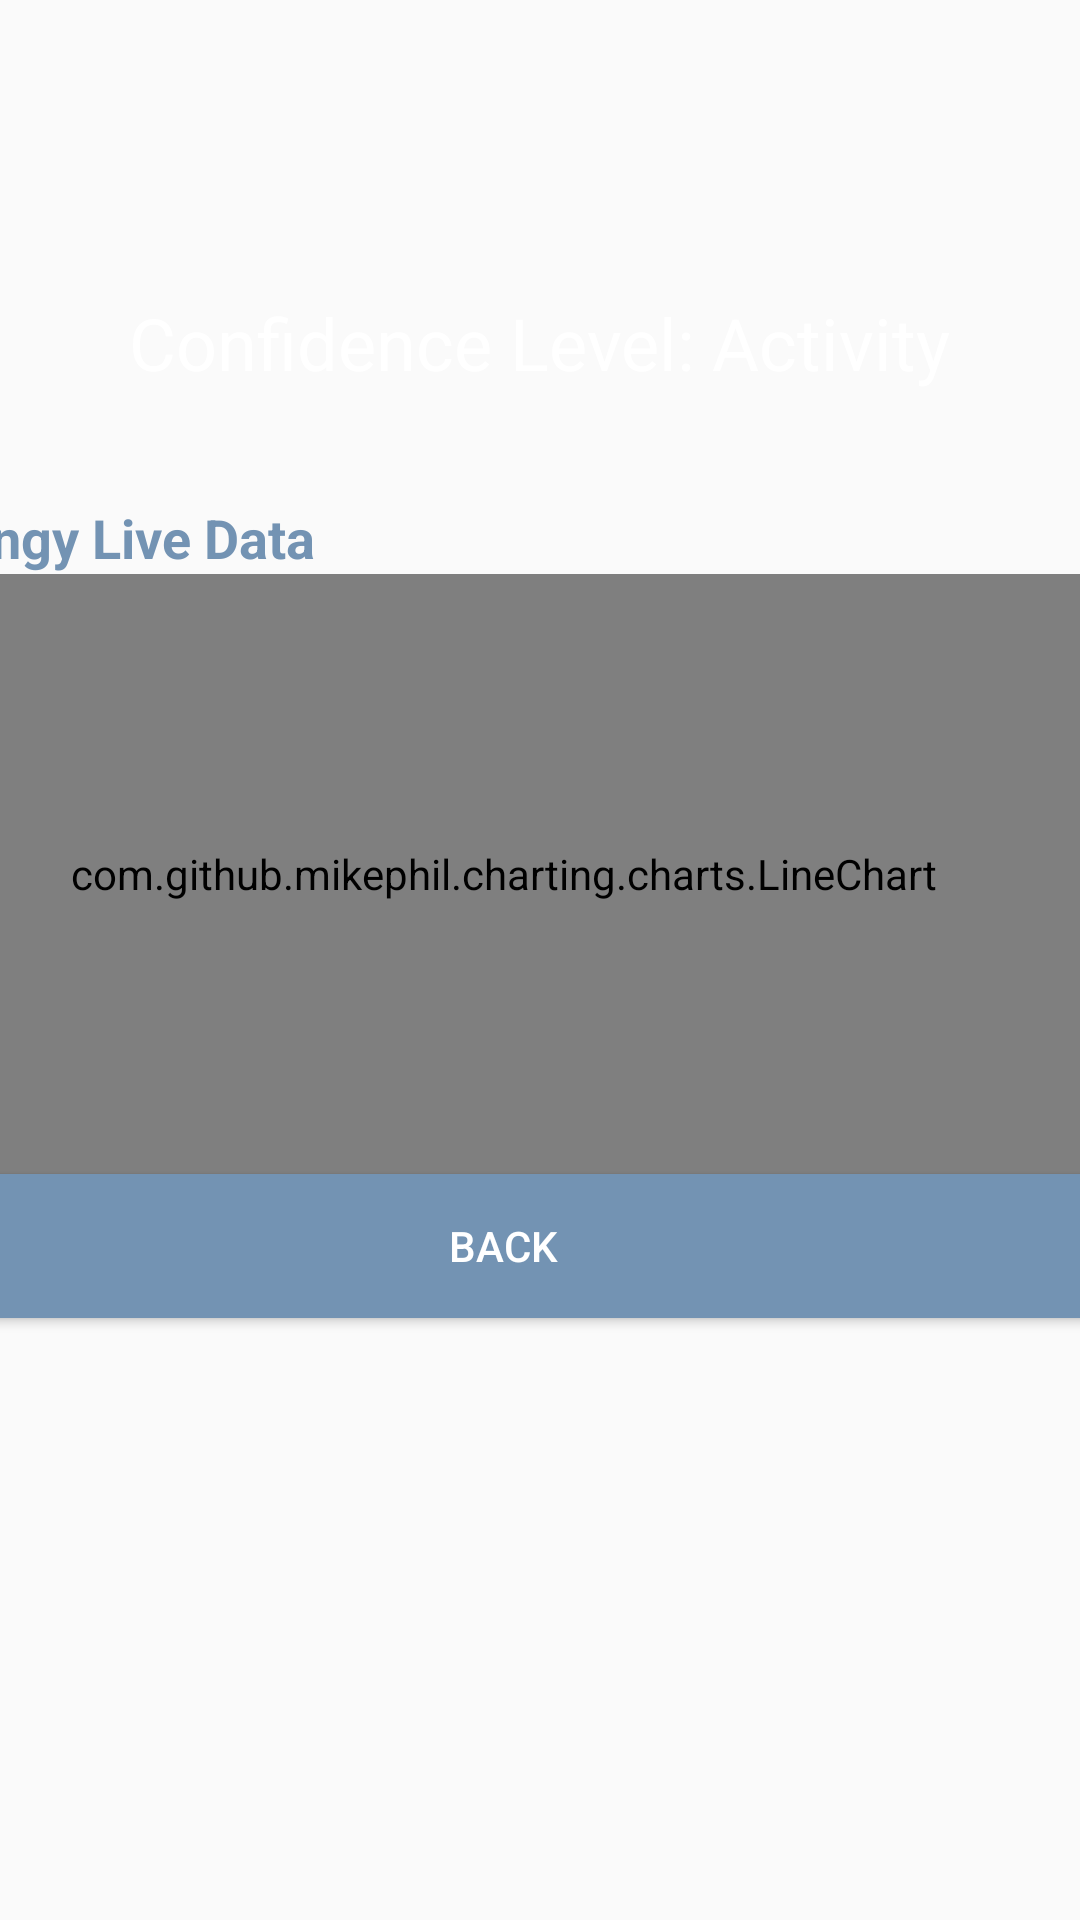

This screen was rendered from an Android layout file. Write that file and the resources it references.
<!-- AndroidManifest.xml: application theme AppTheme -->
<!-- res/layout/activity_thingy_page.xml -->
<?xml version="1.0" encoding="utf-8"?>
<androidx.constraintlayout.widget.ConstraintLayout xmlns:android="http://schemas.android.com/apk/res/android"
    xmlns:app="http://schemas.android.com/apk/res-auto"
    xmlns:tools="http://schemas.android.com/tools"
    android:layout_width="match_parent"
    android:layout_height="match_parent"
    tools:context=".Sensors.ThingyPage">

    <TextView
        android:id="@+id/output"
        android:layout_width="302dp"
        android:layout_height="115dp"
        android:background="@drawable/ic_button"
        android:gravity="center_vertical|center_horizontal"
        android:text="Confidence Level: Activity"
        android:textColor="#FFFFFF"
        android:textSize="24dp"
        app:layout_constraintBottom_toBottomOf="parent"
        app:layout_constraintEnd_toEndOf="parent"
        app:layout_constraintHorizontal_bias="0.495"
        app:layout_constraintStart_toStartOf="parent"
        app:layout_constraintTop_toTopOf="parent"
        app:layout_constraintVertical_bias="0.108"
        tools:ignore="MissingConstraints" />

    <LinearLayout
        android:id="@+id/thingy_graphs"
        android:layout_width="393dp"
        android:layout_height="473dp"
        android:orientation="vertical"
        app:layout_constraintBottom_toBottomOf="parent"
        app:layout_constraintEnd_toEndOf="parent"
        app:layout_constraintHorizontal_bias="0.888"
        app:layout_constraintStart_toStartOf="parent"
        app:layout_constraintTop_toBottomOf="@+id/output"
        app:layout_constraintVertical_bias="1.0">

        <TextView
            android:layout_width="wrap_content"
            android:layout_height="wrap_content"
            android:text="Thingy Live Data"
            android:textColor="#7393B3"
            android:textSize="18dp"
            android:textStyle="bold" />

        <com.github.mikephil.charting.charts.LineChart
            android:id="@+id/thingy_chart"
            android:layout_width="match_parent"
            android:layout_height="200dp" />

        <Button
            android:id="@+id/backbtn"
            android:layout_width="match_parent"
            android:layout_height="wrap_content"
            android:layout_below="@id/thingy_chart"
            android:background="#7393B3"
            android:text="back"
            android:textColor="#FFFFFF"
            tools:ignore="MissingConstraints,NotSibling" />
    </LinearLayout>


</androidx.constraintlayout.widget.ConstraintLayout>
<!-- resources referenced by this layout -->
<resources>
  <style name="AppTheme" parent="Theme.AppCompat.Light.DarkActionBar">
          
          <item name="colorPrimary">@color/bluegray</item>
          <item name="colorPrimaryDark">@color/dark_grey</item>
          <item name="colorAccent">@color/steel_blue</item>
          
      </style>
  <color name="bluegray">#7393B3</color>
  <color name="dark_grey">#555555</color>
  <color name="steel_blue">#4682B4</color>
</resources>
